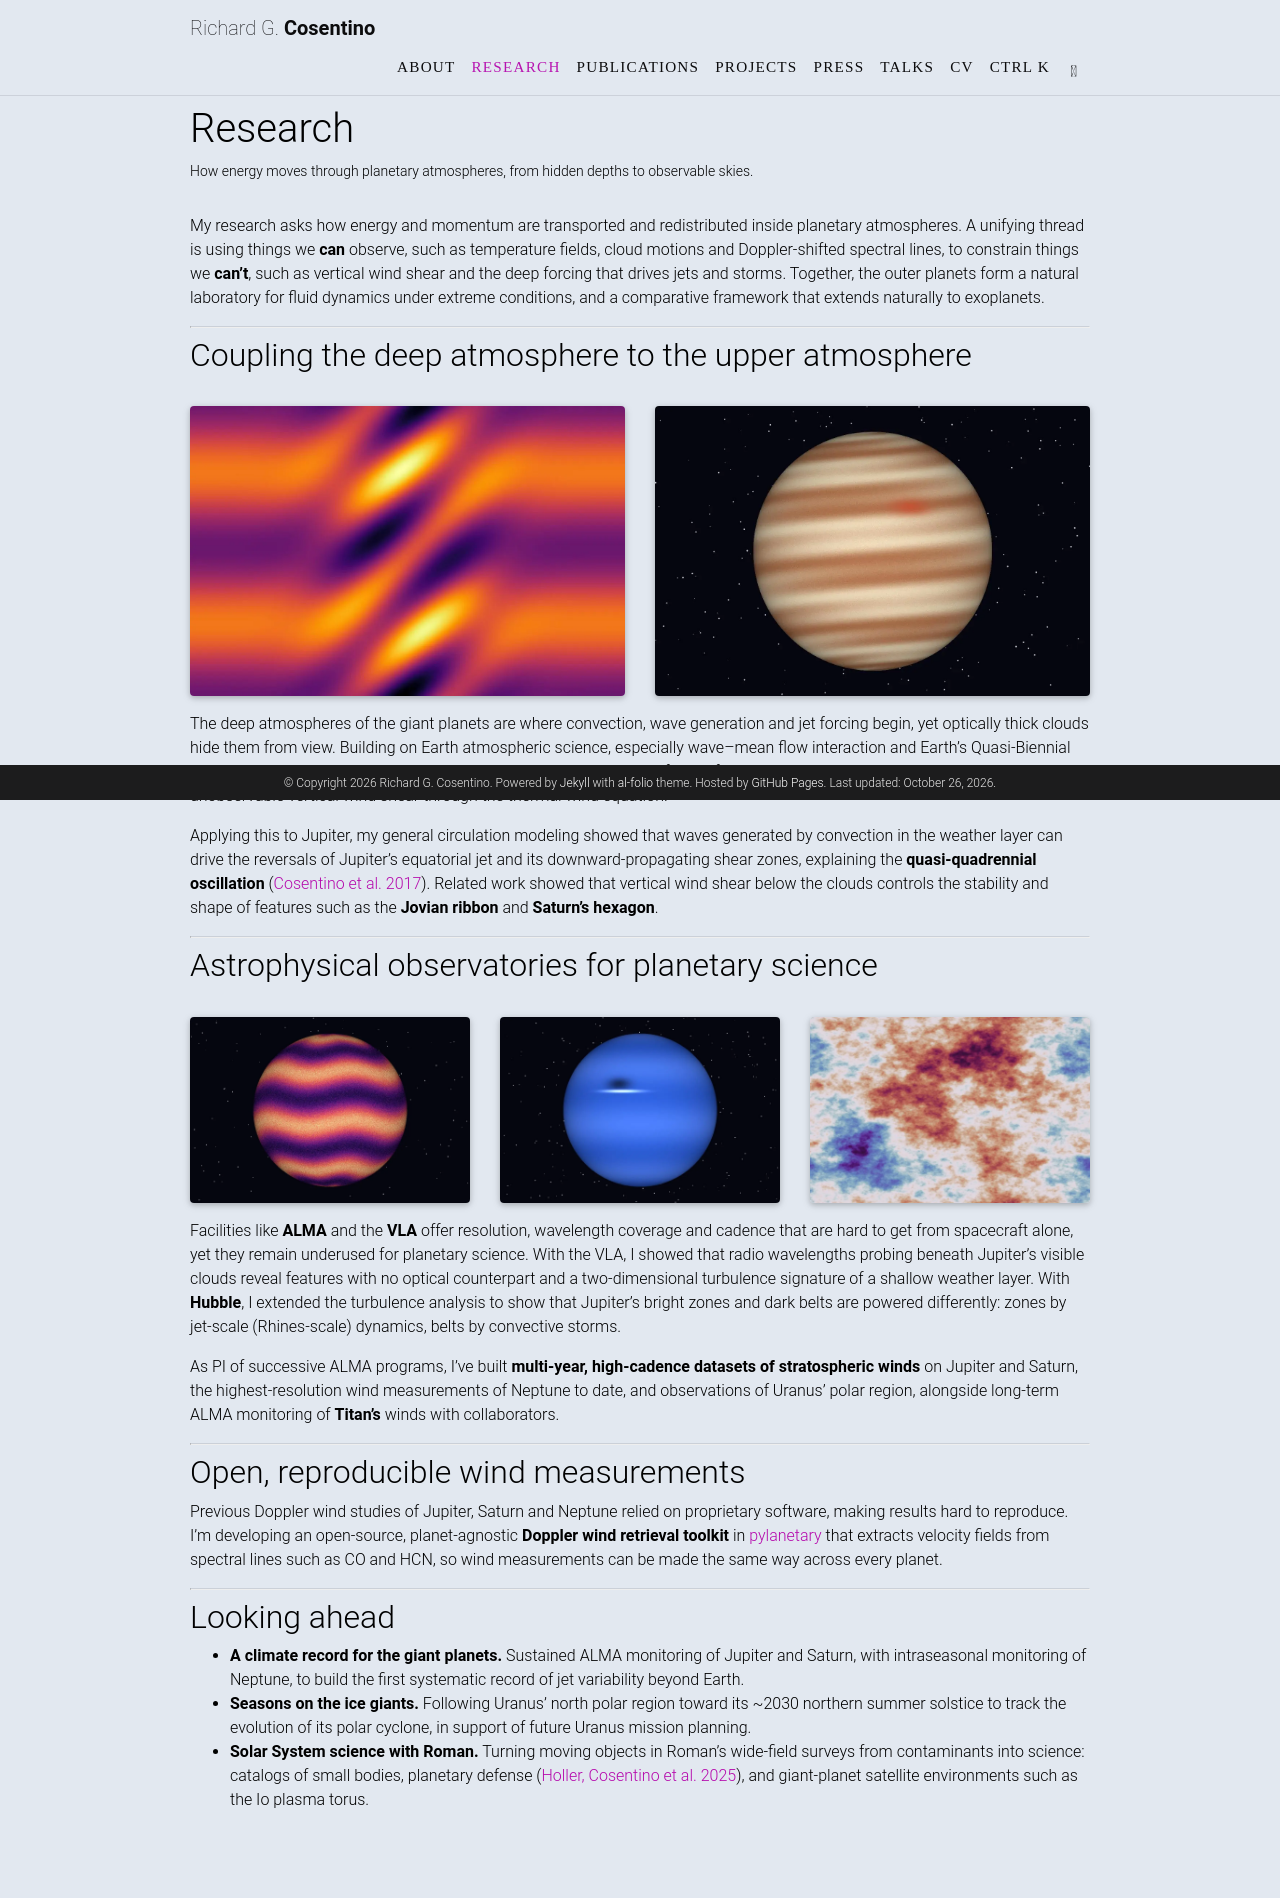

repository: rgcosentino/rgcosentino.github.io · page: research/index.html · generator: jekyll

---
layout: page
title: Research
permalink: /research/
description: How energy moves through planetary atmospheres, from hidden depths to observable skies.
nav: true
nav_order: 1
---

<!-- Edit this page freely. Each theme is a heading, a picture row and a few paragraphs. -->

My research asks how energy and momentum are transported and redistributed inside planetary atmospheres. A unifying thread is using things we **can** observe, such as temperature fields, cloud motions and Doppler-shifted spectral lines, to constrain things we **can't**, such as vertical wind shear and the deep forcing that drives jets and storms. Together, the outer planets form a natural laboratory for fluid dynamics under extreme conditions, and a comparative framework that extends naturally to exoplanets.

---

## Coupling the deep atmosphere to the upper atmosphere

<div class="row mt-3">
  <div class="col-sm mt-3 mt-md-0">
    {% include figure.liquid loading="eager" path="assets/img/proj_qqo.jpg" title="Stratospheric temperature oscillation (illustration)" class="img-fluid rounded z-depth-1" %}
  </div>
  <div class="col-sm mt-3 mt-md-0">
    {% include figure.liquid loading="eager" path="assets/img/proj_jupiter.jpg" title="Jupiter (illustration)" class="img-fluid rounded z-depth-1" %}
  </div>
</div>

The deep atmospheres of the giant planets are where convection, wave generation and jet forcing begin, yet optically thick clouds hide them from view. Building on Earth atmospheric science, especially wave–mean flow interaction and Earth's Quasi-Biennial Oscillation, I showed that upper-atmosphere temperatures retrieved from infrared spectroscopy can constrain otherwise unobservable vertical wind shear through the thermal wind equation.

Applying this to Jupiter, my general circulation modeling showed that waves generated by convection in the weather layer can drive the reversals of Jupiter's equatorial jet and its downward-propagating shear zones, explaining the **quasi-quadrennial oscillation** ([Cosentino et al. 2017](/publications/)). Related work showed that vertical wind shear below the clouds controls the stability and shape of features such as the **Jovian ribbon** and **Saturn's hexagon**.

---

## Astrophysical observatories for planetary science

<div class="row mt-3">
  <div class="col-sm mt-3 mt-md-0">
    {% include figure.liquid loading="eager" path="assets/img/proj_vla.jpg" title="Radio view of Jupiter (illustration)" class="img-fluid rounded z-depth-1" %}
  </div>
  <div class="col-sm mt-3 mt-md-0">
    {% include figure.liquid loading="eager" path="assets/img/proj_neptune.jpg" title="Neptune (illustration)" class="img-fluid rounded z-depth-1" %}
  </div>
  <div class="col-sm mt-3 mt-md-0">
    {% include figure.liquid loading="eager" path="assets/img/proj_turbulence.jpg" title="Turbulent cloud field (illustration)" class="img-fluid rounded z-depth-1" %}
  </div>
</div>

Facilities like **ALMA** and the **VLA** offer resolution, wavelength coverage and cadence that are hard to get from spacecraft alone, yet they remain underused for planetary science. With the VLA, I showed that radio wavelengths probing beneath Jupiter's visible clouds reveal features with no optical counterpart and a two-dimensional turbulence signature of a shallow weather layer. With **Hubble**, I extended the turbulence analysis to show that Jupiter's bright zones and dark belts are powered differently: zones by jet-scale (Rhines-scale) dynamics, belts by convective storms.

As PI of successive ALMA programs, I've built **multi-year, high-cadence datasets of stratospheric winds** on Jupiter and Saturn, the highest-resolution wind measurements of Neptune to date, and observations of Uranus' polar region, alongside long-term ALMA monitoring of **Titan's** winds with collaborators.

---

## Open, reproducible wind measurements

Previous Doppler wind studies of Jupiter, Saturn and Neptune relied on proprietary software, making results hard to reproduce. I'm developing an open-source, planet-agnostic **Doppler wind retrieval toolkit** in [pylanetary](https://doi.org/10.5281/zenodo.7608476) that extracts velocity fields from spectral lines such as CO and HCN, so wind measurements can be made the same way across every planet.

---

## Looking ahead

- **A climate record for the giant planets.** Sustained ALMA monitoring of Jupiter and Saturn, with intraseasonal monitoring of Neptune, to build the first systematic record of jet variability beyond Earth.
- **Seasons on the ice giants.** Following Uranus' north polar region toward its ~2030 northern summer solstice to track the evolution of its polar cyclone, in support of future Uranus mission planning.
- **Solar System science with Roman.** Turning moving objects in Roman's wide-field surveys from contaminants into science: catalogs of small bodies, planetary defense ([Holler, Cosentino et al. 2025](/publications/)), and giant-planet satellite environments such as the Io plasma torus.
